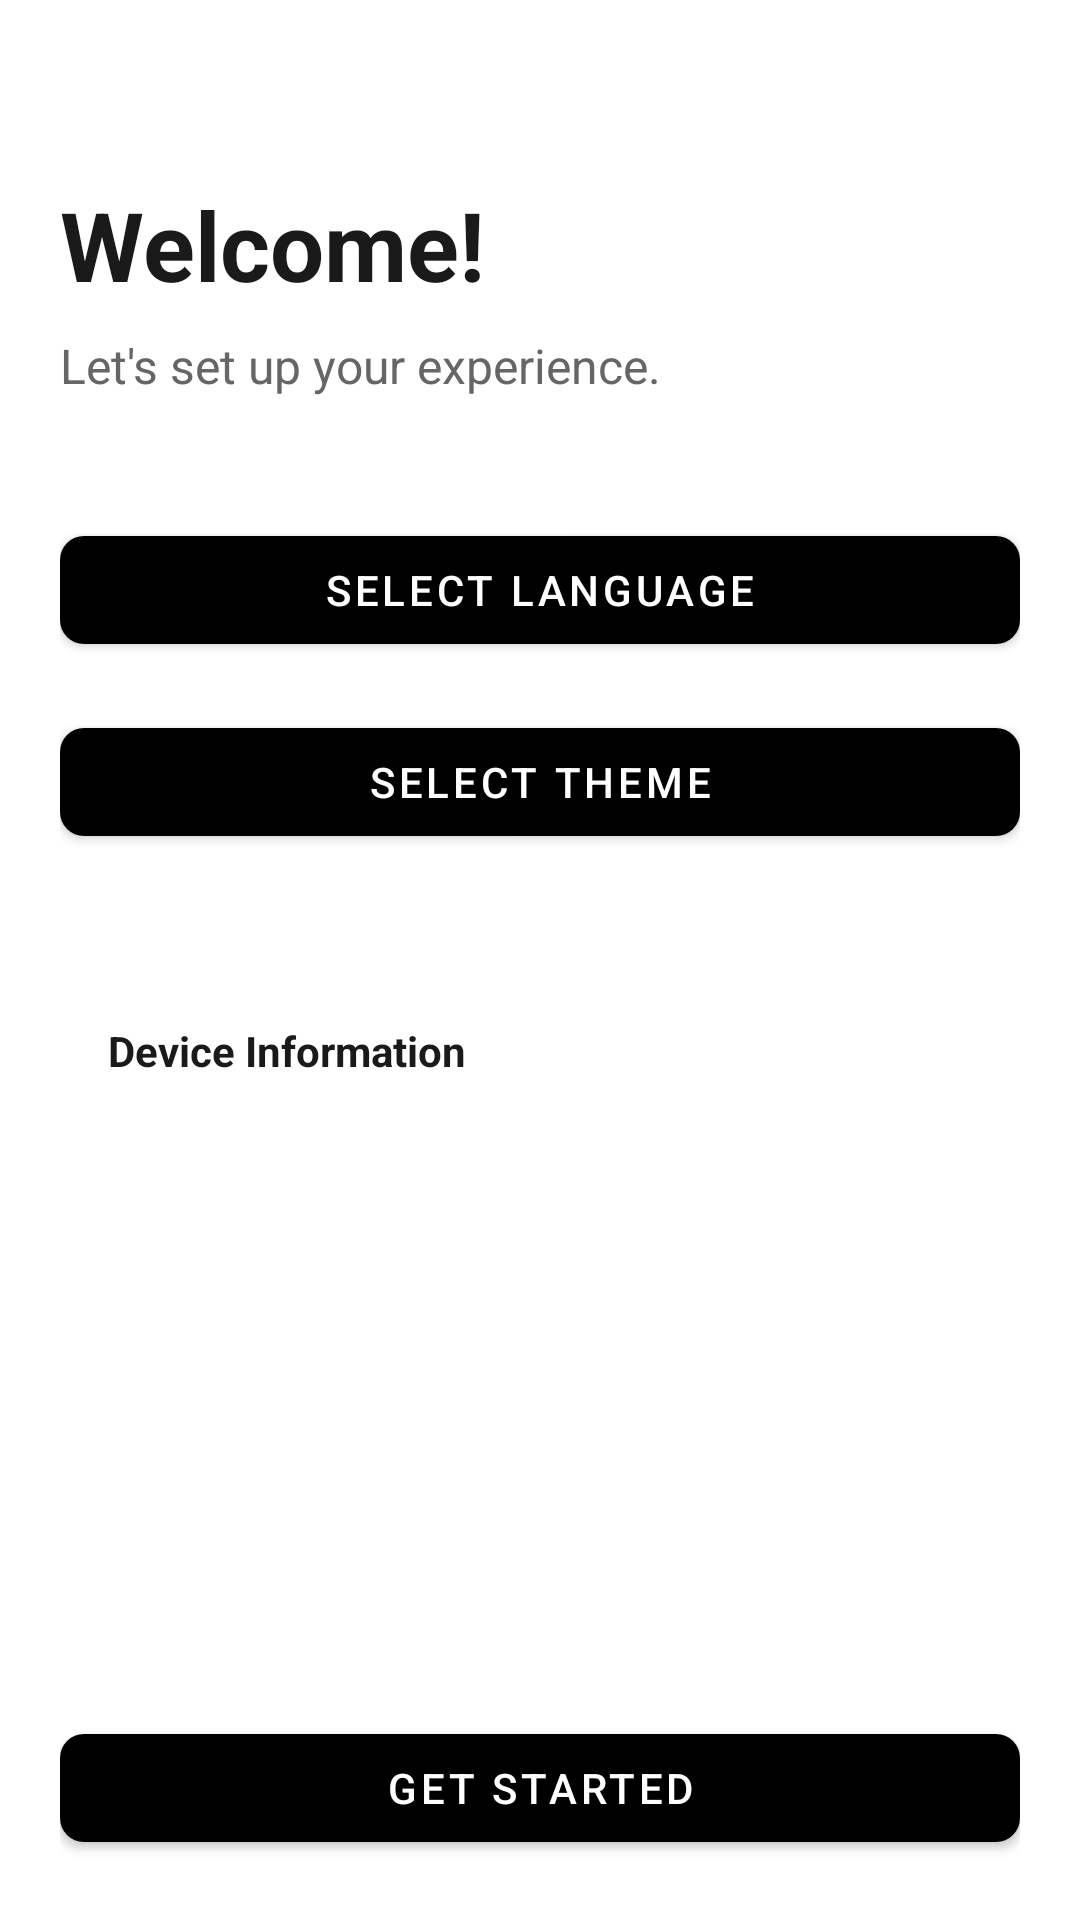

Layout XML and referenced resources for this Android screen:
<!-- AndroidManifest.xml: application theme AppTheme -->
<!-- res/layout/activity_welcome.xml -->
<?xml version="1.0" encoding="utf-8"?>
<LinearLayout xmlns:android="http://schemas.android.com/apk/res/android"
    xmlns:app="http://schemas.android.com/apk/res-auto"
    android:layout_width="match_parent"
    android:layout_height="match_parent"
    android:background="@color/background"
    android:orientation="vertical"
    android:padding="20dp">

    <TextView
        android:layout_width="wrap_content"
        android:layout_height="wrap_content"
        android:layout_marginTop="40dp"
        android:text="@string/welcome_exclaim"
        android:textColor="@color/onSurface"
        android:textSize="32sp"
        android:textStyle="bold" />

    <TextView
        android:layout_width="wrap_content"
        android:layout_height="wrap_content"
        android:layout_marginTop="8dp"
        android:text="@string/welcome_subtitle"
        android:textColor="?android:attr/textColorSecondary"
        android:textSize="16sp" />

    <LinearLayout
        android:layout_width="match_parent"
        android:layout_height="wrap_content"
        android:layout_marginTop="40dp"
        android:orientation="vertical">

        <com.google.android.material.button.MaterialButton
            android:id="@+id/btn_welcome_language"
            style="@style/PrimaryButton"
            android:layout_width="match_parent"
            android:layout_height="wrap_content"
            android:text="@string/select_language" />

        <com.google.android.material.button.MaterialButton
            android:id="@+id/btn_welcome_theme"
            style="@style/PrimaryButton"
            android:layout_width="match_parent"
            android:layout_height="wrap_content"
            android:layout_marginTop="16dp"
            android:text="@string/select_theme" />
    </LinearLayout>

    <LinearLayout
        android:layout_width="match_parent"
        android:layout_height="wrap_content"
        android:layout_marginTop="40dp"
        android:background="@color/surface"
        android:orientation="vertical"
        android:padding="16dp">

        <TextView
            android:layout_width="wrap_content"
            android:layout_height="wrap_content"
            android:text="@string/device_information"
            android:textColor="@color/onSurface"
            android:textStyle="bold" />

        <TextView
            android:id="@+id/tv_device_model"
            android:layout_width="wrap_content"
            android:layout_height="wrap_content"
            android:layout_marginTop="8dp"
            android:textColor="?android:attr/textColorSecondary" />

        <TextView
            android:id="@+id/tv_os_version"
            android:layout_width="wrap_content"
            android:layout_height="wrap_content"
            android:layout_marginTop="4dp"
            android:textColor="?android:attr/textColorSecondary" />
    </LinearLayout>

    <Space
        android:layout_width="match_parent"
        android:layout_height="0dp"
        android:layout_weight="1" />

    <com.google.android.material.button.MaterialButton
        android:id="@+id/btn_get_started"
        style="@style/PrimaryButton"
        android:layout_width="match_parent"
        android:layout_height="wrap_content"
        android:text="@string/get_started" />

</LinearLayout>
<!-- resources referenced by this layout -->
<resources>
  <color name="background">#FFFFFF</color>
  <color name="onSurface">#1A1A1A</color>
  <color name="surface">#FFFFFF</color>
  <string name="device_information">Device Information</string>
  <string name="get_started">Get Started</string>
  <string name="select_language">Select Language</string>
  <string name="select_theme">Select Theme</string>
  <string name="welcome_exclaim">Welcome!</string>
  <string name="welcome_subtitle">Let\'s set up your experience.</string>
  <style name="PrimaryButton" parent="Widget.MaterialComponents.Button">
          <item name="backgroundTint">@color/colorPrimary</item>
          <item name="android:textColor">@color/white</item>
          <item name="cornerRadius">8dp</item>
         
      </style>
  <color name="colorPrimary">#000000</color>
  <color name="white">#FFFFFF</color>
  <color name="colorPrimaryDark">#222222</color>
  <color name="colorOnPrimary">#FFFFFF</color>
  <color name="colorAccent">#3A83F6</color>
  <color name="onBackground">#1A1A1A</color>
  <color name="gray_dark">#666666</color>
  <color name="colorControlNormal">#000000</color>
  <color name="colorControlHighlight">#212121</color>
  <style name="Widget.App.MaterialCardView" parent="Widget.MaterialComponents.CardView">
          <item name="cardBackgroundColor">@color/surface</item>
      </style>
  <style name="AlertDialogTheme" parent="Theme.MaterialComponents.DayNight.Dialog.Alert">
          
          <item name="android:windowBackground">@android:color/transparent</item>
          <item name="android:background">@drawable/dialog_background_rounded</item>
          
          
          <item name="android:textColorPrimary">@color/onSurface</item>
          <item name="android:titleTextColor">@color/onSurface</item>
          
          
          <item name="android:textColorSecondary">@color/onSurfaceVariant</item>
          
          
          <item name="buttonBarPositiveButtonStyle">@style/PositiveButtonStyle</item>
          <item name="buttonBarNegativeButtonStyle">@style/NegativeButtonStyle</item>
          <item name="buttonBarNeutralButtonStyle">@style/NeutralButtonStyle</item>
          
          
          <item name="colorAccent">@color/colorAccent</item>
          
          
          <item name="android:divider">@color/profile_divider</item>
          <item name="android:dividerHeight">1dp</item>
      </style>
  <color name="onSurfaceVariant">#666666</color>
  <style name="PositiveButtonStyle" parent="Widget.MaterialComponents.Button.TextButton.Dialog">
          <item name="android:textColor">@color/red_error</item>
          <item name="android:textStyle">bold</item>
      </style>
  <style name="NegativeButtonStyle" parent="Widget.MaterialComponents.Button.TextButton.Dialog">
          <item name="android:textColor">@color/onSurface</item>
      </style>
  <style name="NeutralButtonStyle" parent="Widget.MaterialComponents.Button.TextButton.Dialog">
          <item name="android:textColor">@color/onSurface</item>
      </style>
  <color name="profile_divider">#E8EAED</color>
  <color name="red_error">#E53935</color>
</resources>
